6-way image classification set "dataset_processed" from GitHub (kenah19/ImageProcessingPCB); label vocabulary: missing hole, mouse bite, open circuit, short, spur, spurious copper.

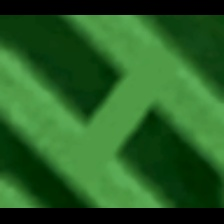
Label: short

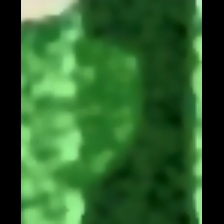
Label: spur

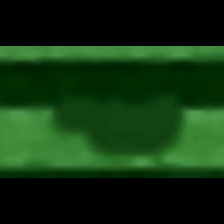
Label: mouse bite

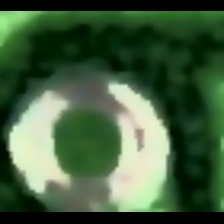
Label: missing hole

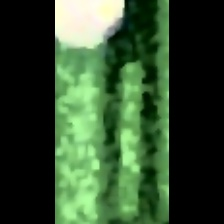
Label: spurious copper

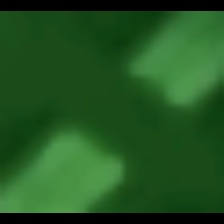
Label: open circuit
